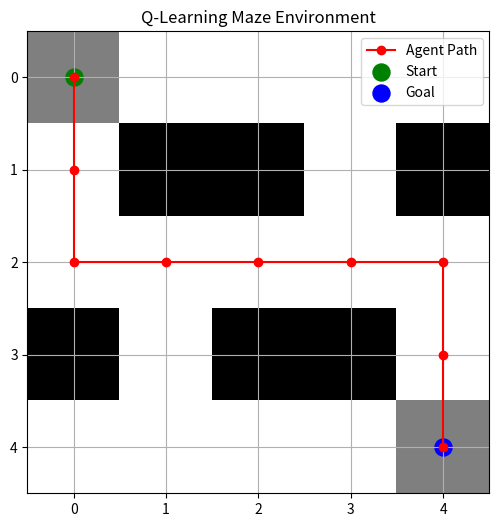

Generate this figure with matplotlib:
# AIM: Implement Reinforcement Learning using a Maze Environment.

# Installation commands:
# Windows:
# python -m pip install numpy matplotlib
# python practical_maze.py
#
# Ubuntu/Linux:
# pip install numpy matplotlib
# python3 -m pip install numpy matplotlib
# python3 practical_maze.py

import numpy as np
import matplotlib.pyplot as plt

maze = [
    [0, 0, 0, 0, 0],
    [0, 1, 1, 0, 1],
    [0, 0, 0, 0, 0],
    [1, 0, 1, 1, 0],
    [0, 0, 0, 0, 0]
]

rows = 5
cols = 5

start = (0, 0)
goal = (4, 4)

actions = [0, 1, 2, 3]

# 0 = Up, 1 = Down, 2 = Left, 3 = Right

q_table = np.zeros((rows * cols, len(actions)))

learning_rate = 0.8
discount_factor = 0.9
epsilon = 0.2
episodes = 1000

def get_state(position):
    return position[0] * cols + position[1]

def take_action(position, action):

    row, col = position

    if action == 0:
        row -= 1
    elif action == 1:
        row += 1
    elif action == 2:
        col -= 1
    elif action == 3:
        col += 1

    if row < 0 or row >= rows or col < 0 or col >= cols:
        return position, -10, False

    if maze[row][col] == 1:
        return position, -10, False

    new_position = (row, col)

    if new_position == goal:
        return new_position, 100, True

    return new_position, -1, False

# Training the agent

for episode in range(episodes):

    position = start

    for step in range(100):

        state = get_state(position)

        if np.random.random() < epsilon:
            action = np.random.choice(actions)
        else:
            action = np.argmax(q_table[state])

        new_position, reward, done = take_action(position, action)

        next_state = get_state(new_position)

        q_table[state, action] = q_table[state, action] + learning_rate * (
            reward + discount_factor * np.max(q_table[next_state])
            - q_table[state, action]
        )

        position = new_position

        if done:
            break

# Testing the trained agent

position = start
path = [position]

for step in range(100):

    state = get_state(position)

    action = np.argmax(q_table[state])

    new_position, reward, done = take_action(position, action)

    if new_position == position:
        print("Agent is stuck. Try training again.")
        break

    position = new_position
    path.append(position)

    if done:
        print("Goal reached successfully!")
        break

print("\nLearned Path:")

for point in path:
    print(point)

print("\nQ-Table:")
print(q_table)

# Display maze and learned path

display_maze = np.array(maze, dtype=float)

display_maze[start] = 0.5
display_maze[goal] = 0.5

plt.figure(figsize=(6, 6))

plt.imshow(display_maze, cmap="gray_r")

path_rows = [point[0] for point in path]
path_cols = [point[1] for point in path]

plt.plot(path_cols, path_rows, "ro-", label="Agent Path")

plt.scatter(start[1], start[0], color="green", s=150, label="Start")

plt.scatter(goal[1], goal[0], color="blue", s=150, label="Goal")

plt.title("Q-Learning Maze Environment")

plt.xticks(range(cols))
plt.yticks(range(rows))

plt.grid()

plt.legend()

plt.show()

# ============================================================
# AIM:
# Implement Q-Learning Algorithm to Solve a Maze Problem
# Using Reinforcement Learning.
# ============================================================


# ============================================================
# 1. INSTALLATION AND EXECUTION COMMANDS
# ============================================================

# Windows:
# python -m pip install numpy matplotlib
# python practical_qlearning.py

# Ubuntu/Linux:
# pip install numpy matplotlib
# python3 -m pip install numpy matplotlib
# python3 practical_qlearning.py


# ============================================================
# 2. IMPORTING LIBRARIES
# ============================================================

# import numpy as np
# Imports NumPy for numerical calculations and array operations.
# np is the short name used for NumPy.
# It is used to create the Q-Table and perform calculations.

# import matplotlib.pyplot as plt
# Imports Matplotlib for displaying the maze and learned path.
# plt is the short name used for pyplot.


# ============================================================
# 3. CREATING THE MAZE ENVIRONMENT
# ============================================================

# maze = [
#     [0, 0, 0, 0, 0],
#     [0, 1, 1, 0, 1],
#     [0, 0, 0, 0, 0],
#     [1, 0, 1, 1, 0],
#     [0, 0, 0, 0, 0]
# ]

# Creates a 5 x 5 maze using a two-dimensional list.
#
# 0 represents an empty cell where the agent can move.
# 1 represents a wall or obstacle where the agent cannot move.
#
# The agent must move through empty cells to reach the goal.
#
# Example:
# maze[0][0] = 0 means the starting cell is empty.
# maze[1][1] = 1 means that cell contains an obstacle.


# ============================================================
# 4. DEFINING MAZE DIMENSIONS
# ============================================================

# rows = 5
# Specifies the number of rows in the maze.

# cols = 5
# Specifies the number of columns in the maze.

# The maze contains:
# 5 rows x 5 columns = 25 cells.


# ============================================================
# 5. DEFINING START AND GOAL POSITIONS
# ============================================================

# start = (0, 0)
# Defines the starting position of the agent.
# The agent starts at row 0 and column 0.
# It is the top-left corner of the maze.

# goal = (4, 4)
# Defines the goal position.
# The agent must reach row 4 and column 4.
# It is the bottom-right corner of the maze.


# ============================================================
# 6. DEFINING POSSIBLE ACTIONS
# ============================================================

# actions = [0, 1, 2, 3]
# Defines the four possible movements of the agent.

# 0 = Up
# 1 = Down
# 2 = Left
# 3 = Right

# The agent selects one of these actions
# to move through the maze.


# ============================================================
# 7. CREATING THE Q-TABLE
# ============================================================

# q_table = np.zeros((rows * cols, len(actions)))
# Creates a Q-Table filled with zeros.
#
# rows * cols = 5 * 5 = 25 states.
# len(actions) = 4 possible actions.
#
# Therefore, the Q-Table has 25 rows and 4 columns.
#
# Each row represents a state or maze position.
# Each column represents an action.
#
# Initially, all Q-values are zero.
#
# The Q-Table stores the expected future reward
# for performing an action in a particular state.


# ============================================================
# 8. DEFINING Q-LEARNING PARAMETERS
# ============================================================

# learning_rate = 0.8
# Defines the learning rate, represented by alpha.
#
# It controls how much new information affects
# the existing Q-value.
#
# A higher learning rate gives more importance
# to newly received information.


# discount_factor = 0.9
# Defines the discount factor, represented by gamma.
#
# It determines the importance of future rewards.
#
# A value close to 1 means future rewards are important.
# A value close to 0 means immediate rewards are more important.


# epsilon = 0.2
# Defines the exploration probability.
#
# It is used in the Epsilon-Greedy strategy.
#
# 0.2 means:
# 20% probability of selecting a random action.
# 80% probability of selecting the action
# with the highest Q-value.


# episodes = 1000
# Defines the number of training episodes.
#
# One episode means one complete attempt by the agent
# to reach the goal or complete its allowed steps.
#
# The agent gets 1000 training attempts.


# ============================================================
# 9. DEFINING THE GET_STATE FUNCTION
# ============================================================

# def get_state(position):
# Defines a function to convert a maze position
# into a single numerical state number.


# return position[0] * cols + position[1]
# Converts the row and column position into a state number.
#
# position[0] represents the row.
# position[1] represents the column.
# cols represents the total number of columns.
#
# Formula:
# State = (Row x Number of Columns) + Column
#
# Example:
# Position (0, 0) gives state 0.
# Position (0, 1) gives state 1.
# Position (1, 0) gives state 5.
# Position (4, 4) gives state 24.
#
# Therefore, all 25 maze positions are represented
# using state numbers from 0 to 24.


# ============================================================
# 10. DEFINING THE TAKE_ACTION FUNCTION
# ============================================================

# def take_action(position, action):
# Defines a function that performs the selected action.
#
# position represents the current position of the agent.
# action represents the movement selected by the agent.
#
# The function returns:
# New position, reward, and done status.


# ------------------------------------------------------------
# 10.1 GETTING THE CURRENT POSITION
# ------------------------------------------------------------

# row, col = position
# Separates the current position into row and column values.
#
# Example:
# If position = (2, 3),
# row = 2 and col = 3.


# ------------------------------------------------------------
# 10.2 MOVING UP
# ------------------------------------------------------------

# if action == 0:
# Checks whether the selected action is Up.

#     row -= 1
# Decreases the row number by 1.
# The agent moves one cell upward.


# ------------------------------------------------------------
# 10.3 MOVING DOWN
# ------------------------------------------------------------

# elif action == 1:
# Checks whether the selected action is Down.

#     row += 1
# Increases the row number by 1.
# The agent moves one cell downward.


# ------------------------------------------------------------
# 10.4 MOVING LEFT
# ------------------------------------------------------------

# elif action == 2:
# Checks whether the selected action is Left.

#     col -= 1
# Decreases the column number by 1.
# The agent moves one cell to the left.


# ------------------------------------------------------------
# 10.5 MOVING RIGHT
# ------------------------------------------------------------

# elif action == 3:
# Checks whether the selected action is Right.

#     col += 1
# Increases the column number by 1.
# The agent moves one cell to the right.


# ============================================================
# 11. CHECKING MAZE BOUNDARIES
# ============================================================

# if row < 0 or row >= rows or col < 0 or col >= cols:
# Checks whether the agent is trying to move outside the maze.
#
# row < 0 checks movement above the first row.
# row >= rows checks movement below the last row.
# col < 0 checks movement before the first column.
# col >= cols checks movement beyond the last column.


#     return position, -10, False
# If the agent tries to move outside the maze:
#
# position:
# The agent remains at its current position.
#
# -10:
# The agent receives a penalty of -10.
#
# False:
# The goal has not been reached.
#
# The agent is discouraged from moving outside the maze.


# ============================================================
# 12. CHECKING OBSTACLES
# ============================================================

# if maze[row][col] == 1:
# Checks whether the next cell contains an obstacle.
#
# maze[row][col] accesses the selected maze cell.
# 1 represents a wall.


#     return position, -10, False
# If the next cell contains a wall:
#
# The agent remains in the current position.
# It receives a penalty of -10.
# The episode does not finish because the goal is not reached.


# ============================================================
# 13. UPDATING THE NEW POSITION
# ============================================================

# new_position = (row, col)
# Creates the new position after a valid movement.
# It stores the updated row and column values.


# ============================================================
# 14. CHECKING WHETHER THE GOAL IS REACHED
# ============================================================

# if new_position == goal:
# Checks whether the agent has reached the goal position.


#     return new_position, 100, True
# If the goal is reached:
#
# new_position:
# Returns the goal position.
#
# 100:
# Gives the agent a positive reward of 100.
#
# True:
# Indicates that the episode has successfully finished.
#
# The agent is encouraged to reach the goal.


# ============================================================
# 15. NORMAL MOVEMENT REWARD
# ============================================================

# return new_position, -1, False
# If the movement is valid but the goal is not reached:
#
# The agent moves to the new position.
# It receives a small penalty of -1.
# The episode continues.
#
# This encourages the agent to find a shorter path
# because every normal movement has a small cost.


# ============================================================
# 16. TRAINING THE Q-LEARNING AGENT
# ============================================================

# for episode in range(episodes):
# Starts the training loop.
# It repeats the learning process 1000 times.
# Each repetition is called an episode.


# position = start
# Resets the agent to the starting position
# at the beginning of every episode.


# for step in range(100):
# Allows the agent to perform a maximum of 100 steps
# in each episode.
# This prevents the agent from moving endlessly.


# ============================================================
# 17. GETTING THE CURRENT STATE
# ============================================================

# state = get_state(position)
# Converts the current row and column position
# into a single state number.
# This state number is used to access the Q-Table.


# ============================================================
# 18. SELECTING AN ACTION USING EPSILON-GREEDY
# ============================================================

# if np.random.random() < epsilon:
# Generates a random number between 0 and 1.
# Checks whether it is less than epsilon.
#
# If the condition is true, the agent explores
# by selecting a random action.


#     action = np.random.choice(actions)
# Selects a random action from Up, Down, Left, and Right.
# This is called exploration.


# else:
# Executes when the random number is not less than epsilon.
# The agent uses its existing Q-Table knowledge.


#     action = np.argmax(q_table[state])
# Selects the action having the highest Q-value
# in the current state.
#
# np.argmax() returns the index of the maximum value.
# This is called exploitation.
#
# Exploration means trying new actions.
# Exploitation means using the best-known action.


# ============================================================
# 19. PERFORMING THE SELECTED ACTION
# ============================================================

# new_position, reward, done = take_action(position, action)
# Calls the take_action() function.
#
# new_position stores the next position.
# reward stores the reward or penalty received.
# done indicates whether the goal is reached.


# ============================================================
# 20. GETTING THE NEXT STATE
# ============================================================

# next_state = get_state(new_position)
# Converts the new position into a numerical state number.
# This next state is used to update the Q-Table.


# ============================================================
# 21. UPDATING THE Q-TABLE
# ============================================================

# q_table[state, action] = q_table[state, action] + learning_rate * (
#     reward + discount_factor * np.max(q_table[next_state])
#     - q_table[state, action]
# )

# Updates the Q-value for the current state and action.
#
# This is the main Q-Learning update formula.
#
# Q-Learning Formula:
#
# Q(s,a) = Q(s,a) + alpha [
#     reward + gamma * max Q(next_state, next_action)
#     - Q(s,a)
# ]
#
# Here:
#
# Q(s,a):
# Current Q-value for the selected state and action.
#
# alpha:
# Learning rate.
# In this program, alpha = 0.8.
#
# reward:
# Reward received after performing the action.
#
# gamma:
# Discount factor.
# In this program, gamma = 0.9.
#
# max Q(next_state, next_action):
# Highest Q-value available in the next state.
#
# The formula updates the old Q-value
# using the reward and expected future reward.
#
# This helps the agent learn which actions
# lead to better future results.


# ============================================================
# 22. MOVING TO THE NEXT POSITION
# ============================================================

# position = new_position
# Updates the current position of the agent.
# The agent now moves from the old position to the new position.


# ============================================================
# 23. CHECKING WHETHER TRAINING EPISODE IS COMPLETE
# ============================================================

# if done:
# Checks whether the goal has been reached.


#     break
# Stops the current episode if the goal is reached.
# The next training episode then starts from the start position.


# ============================================================
# 24. TESTING THE TRAINED AGENT
# ============================================================

# position = start
# Resets the agent to the starting position for testing.


# path = [position]
# Creates a list to store the path followed by the agent.
# Initially, the list contains only the starting position.


# for step in range(100):
# Allows the trained agent to perform a maximum of 100 steps.
# This prevents an endless movement loop during testing.


# ============================================================
# 25. GETTING THE CURRENT TESTING STATE
# ============================================================

# state = get_state(position)
# Converts the current position into its state number.


# ============================================================
# 26. SELECTING THE BEST ACTION
# ============================================================

# action = np.argmax(q_table[state])
# Selects the action with the highest Q-value.
# The trained agent uses its learned knowledge.
#
# Unlike training, this testing step does not use
# random exploration.
# It follows the best-known action in the Q-Table.


# ============================================================
# 27. PERFORMING THE TESTING ACTION
# ============================================================

# new_position, reward, done = take_action(position, action)
# Performs the selected movement.
# Returns the new position, reward, and goal status.


# ============================================================
# 28. CHECKING WHETHER THE AGENT IS STUCK
# ============================================================

# if new_position == position:
# Checks whether the agent's position has not changed.
#
# This may happen if the selected action tries to move
# into a wall or outside the maze.


#     print("Agent is stuck. Try training again.")
# Displays a message if the agent cannot move.


#     break
# Stops the testing loop when the agent is stuck.


# ============================================================
# 29. STORING THE LEARNED PATH
# ============================================================

# position = new_position
# Updates the current position after a valid movement.


# path.append(position)
# Adds the new position to the path list.
# This stores every position visited by the agent.


# ============================================================
# 30. CHECKING WHETHER THE GOAL IS REACHED
# ============================================================

# if done:
# Checks whether the agent has reached the goal.


#     print("Goal reached successfully!")
# Displays a success message when the goal is reached.


#     break
# Stops testing because the goal has been reached.


# ============================================================
# 31. DISPLAYING THE LEARNED PATH
# ============================================================

# print("\nLearned Path:")
# Displays the heading for the learned path.


# for point in path:
# Loops through every position stored in the path list.


#     print(point)
# Displays each position visited by the agent.
#
# Example:
# (0, 0)
# (0, 1)
# (0, 2)
#
# Each pair represents (row, column).


# ============================================================
# 32. DISPLAYING THE Q-TABLE
# ============================================================

# print("\nQ-Table:")
# Displays the Q-Table heading.


# print(q_table)
# Displays the learned Q-values for all states and actions.
#
# Each row represents one maze state.
# Each column represents one action.
#
# Column 0 = Up.
# Column 1 = Down.
# Column 2 = Left.
# Column 3 = Right.
#
# Higher Q-values indicate actions with better
# estimated future rewards.


# ============================================================
# 33. PREPARING THE MAZE FOR DISPLAY
# ============================================================

# display_maze = np.array(maze, dtype=float)
# Converts the maze list into a NumPy array.
# dtype=float converts the values into floating-point numbers.
# This array is used for visualization.


# display_maze[start] = 0.5
# Changes the starting cell value to 0.5.
# It is used to display the start position differently.


# display_maze[goal] = 0.5
# Changes the goal cell value to 0.5.
# It is used to display the goal position differently.


# ============================================================
# 34. CREATING THE MAZE GRAPH
# ============================================================

# plt.figure(figsize=(6, 6))
# Creates a square figure with width 6 inches
# and height 6 inches.


# plt.imshow(display_maze, cmap="gray_r")
# Displays the maze as an image.
#
# display_maze contains the maze values.
# cmap="gray_r" uses a reversed grayscale color map.
#
# Different maze values are displayed using different shades.
# Walls, empty cells, and specially marked cells
# can be visually distinguished.


# ============================================================
# 35. EXTRACTING PATH ROWS AND COLUMNS
# ============================================================

# path_rows = [point[0] for point in path]
# Extracts the row number from every position in the path.
# Stores all row values in path_rows.


# path_cols = [point[1] for point in path]
# Extracts the column number from every position in the path.
# Stores all column values in path_cols.


# ============================================================
# 36. DRAWING THE AGENT'S PATH
# ============================================================

# plt.plot(path_cols, path_rows, "ro-", label="Agent Path")
# Draws the path followed by the agent.
#
# path_cols represents horizontal positions.
# path_rows represents vertical positions.
#
# "r" means red color.
# "o" means circular markers.
# "-" connects the points using lines.
#
# label="Agent Path" gives a name to the plotted path.


# ============================================================
# 37. DISPLAYING THE START POSITION
# ============================================================

# plt.scatter(start[1], start[0], color="green",
#             s=150, label="Start")
#
# Displays the starting position as a green point.
#
# start[1] represents the column.
# start[0] represents the row.
# color="green" sets the marker color.
# s=150 sets the marker size.
# label="Start" adds its name to the legend.


# ============================================================
# 38. DISPLAYING THE GOAL POSITION
# ============================================================

# plt.scatter(goal[1], goal[0], color="blue",
#             s=150, label="Goal")
#
# Displays the goal position as a blue point.
#
# goal[1] represents the column.
# goal[0] represents the row.
# color="blue" sets the marker color.
# s=150 sets the marker size.
# label="Goal" adds its name to the legend.


# ============================================================
# 39. ADDING GRAPH DETAILS
# ============================================================

# plt.title("Q-Learning Maze Environment")
# Sets the title of the maze graph.


# plt.xticks(range(cols))
# Displays column numbers on the horizontal axis.
# The values range from 0 to 4.


# plt.yticks(range(rows))
# Displays row numbers on the vertical axis.
# The values range from 0 to 4.


# plt.grid()
# Displays grid lines to separate the maze cells.


# plt.legend()
# Displays the legend for the agent path, start, and goal.


# plt.show()
# Displays the final maze and learned path graph.


# ============================================================
# 40. UNDERSTANDING THE COMPLETE OUTPUT
# ============================================================

# Goal reached successfully!
# Indicates that the agent reached the goal position.

# Learned Path:
# Displays all the positions visited by the agent
# during testing.

# Q-Table:
# Displays the learned Q-values for every state and action.

# Maze Graph:
# Displays the maze, start position, goal position,
# and the path followed by the trained agent.


# ============================================================
# 41. IMPORTANT REINFORCEMENT LEARNING CONCEPTS FOR VIVA
# ============================================================

# Q1. What is Reinforcement Learning?
# Reinforcement Learning is a type of machine learning
# in which an agent learns by interacting with an environment
# and receiving rewards or penalties.

# Q2. What is Q-Learning?
# Q-Learning is a model-free reinforcement learning algorithm.
# It learns the best action to take in each state
# by updating Q-values.

# Q3. What is an agent?
# An agent is the learner or decision-maker.
# In this practical, the agent is the object
# that moves through the maze.

# Q4. What is an environment?
# An environment is the place where the agent operates.
# In this practical, the maze is the environment.

# Q5. What is a state?
# A state represents the current position of the agent.
# Each maze position is converted into a number from 0 to 24.

# Q6. What is an action?
# An action is a movement selected by the agent.
# The four actions are Up, Down, Left, and Right.

# Q7. What is a reward?
# A reward is feedback received by the agent
# after performing an action.
# Positive rewards encourage good actions.
# Negative rewards discourage unwanted actions.

# Q8. What is a Q-Table?
# A Q-Table stores the expected future reward
# for each state and action combination.

# Q9. What is the size of the Q-Table in this practical?
# The maze has 25 states and 4 actions.
# Therefore, the Q-Table size is 25 x 4.

# Q10. What is the learning rate?
# Learning rate controls how much new information
# affects the existing Q-value.
# Its value in this practical is 0.8.

# Q11. What is the discount factor?
# Discount factor determines the importance of future rewards.
# Its value in this practical is 0.9.

# Q12. What is epsilon?
# Epsilon controls the probability of random exploration.
# Its value in this practical is 0.2.

# Q13. What is exploration?
# Exploration means trying random actions
# to discover new paths and rewards.

# Q14. What is exploitation?
# Exploitation means selecting the action
# with the highest known Q-value.

# Q15. What is the Epsilon-Greedy strategy?
# It selects random actions with probability epsilon.
# Otherwise, it selects the action with the highest Q-value.

# Q16. What is an episode?
# An episode is one training attempt by the agent.
# It begins at the start position and ends when the goal
# is reached or the step limit is reached.

# Q17. What is the purpose of the reward +100?
# It encourages the agent to reach the goal.

# Q18. What is the purpose of the penalty -10?
# It discourages the agent from hitting walls
# or moving outside the maze.

# Q19. What is the purpose of the reward -1?
# It discourages unnecessary movements
# and encourages shorter paths.

# Q20. What is the maximum number of training episodes?
# 1000 episodes.

# Q21. What is the maximum number of steps in each episode?
# 100 steps.

# Q22. What is a model-free algorithm?
# A model-free algorithm learns through interaction
# without requiring a complete model of the environment.
# Q-Learning is model-free.

# Q23. What is the Q-Learning update equation?
# Q(s,a) = Q(s,a) + alpha [
#     reward + gamma * max Q(next_state, next_action)
#     - Q(s,a)
# ]

# Q24. What does np.argmax() do?
# It returns the index of the maximum value.
# Here, it selects the action with the highest Q-value.

# Q25. What does np.random.choice() do?
# It randomly selects an action from the available actions.

# Q26. What is the difference between supervised learning
# and reinforcement learning?
# Supervised learning learns from labelled examples.
# Reinforcement learning learns through rewards and penalties.

# Q27. What are the applications of Q-Learning?
# Robot navigation.
# Maze solving.
# Game playing.
# Traffic signal control.
# Autonomous systems.
# Resource management.


# ============================================================
# 42. CONCLUSION
# ============================================================

# In this practical, Q-Learning is implemented
# using a maze environment.

# First, a maze is created with empty cells and obstacles.
# The start and goal positions are defined.
# Four possible actions are provided to the agent.

# A Q-Table is initialized with zeros.
# The agent is trained for 1000 episodes
# using the Epsilon-Greedy strategy.

# The agent receives rewards for reaching the goal
# and penalties for hitting obstacles or taking extra steps.

# The Q-Table is updated using the Q-Learning formula.
# After training, the agent uses the learned Q-values
# to find a path to the goal.

# Finally, the learned path and Q-Table are displayed,
# and Matplotlib is used to visualize the maze.

# Therefore, Q-Learning helps an agent learn
# an optimal or better path through an environment
# using rewards and penalties.
